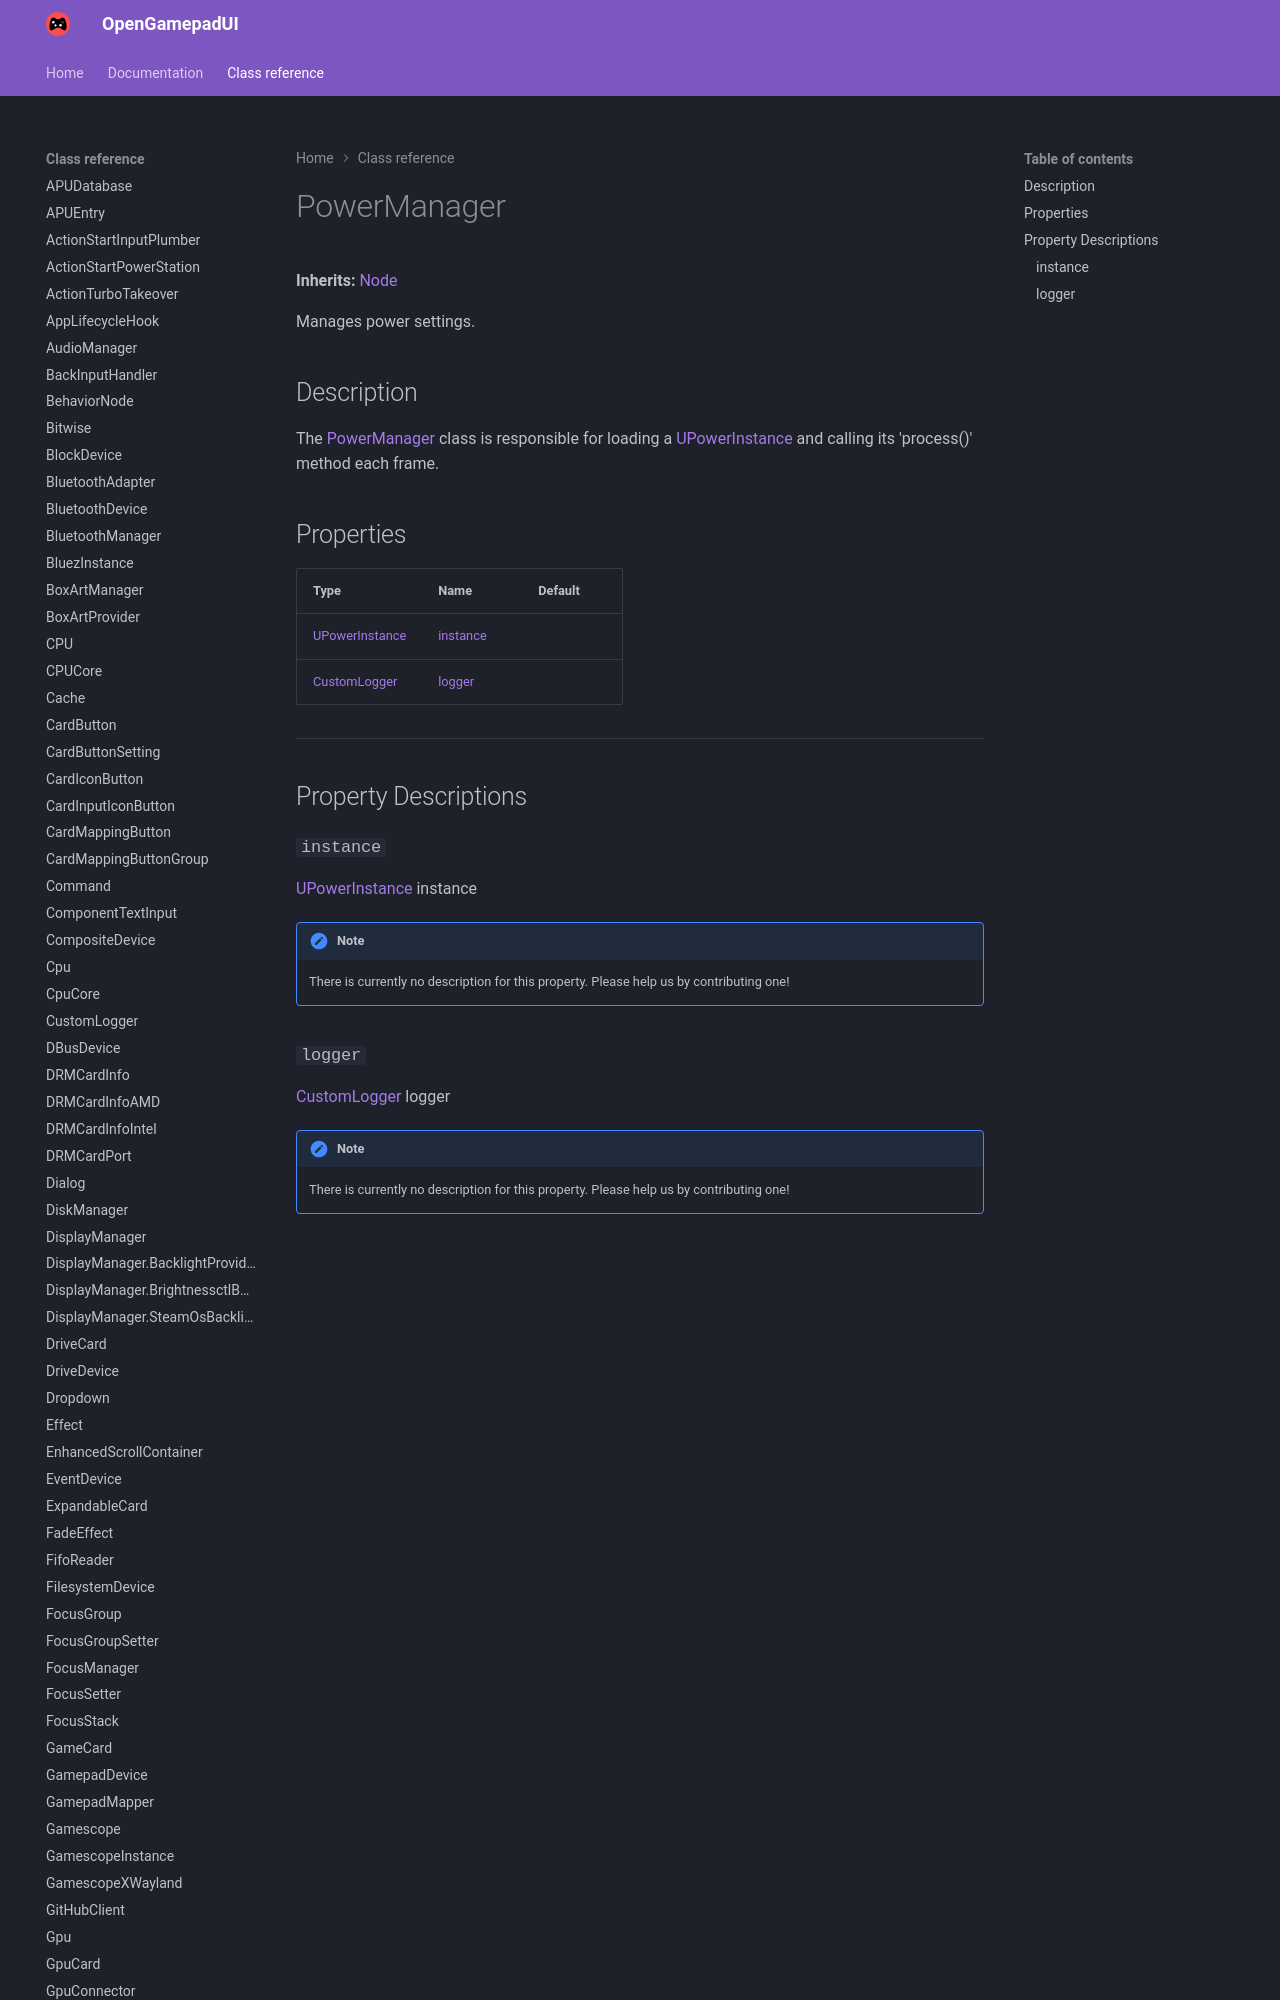

repository: ShadowBlip/OpenGamepadUI · page: class-reference/PowerManager/index.html · generator: mkdocs

# PowerManager

**Inherits:** [Node](https://docs.godotengine.org/en/stable/classes/class_node.html)

Manages power settings.
## Description

The [PowerManager](../PowerManager) class is responsible for loading a [UPowerInstance](../UPowerInstance) and calling its 'pro
